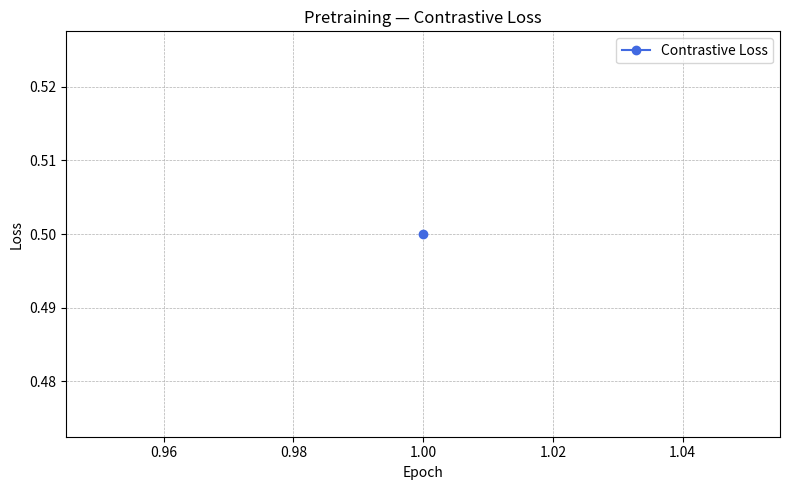
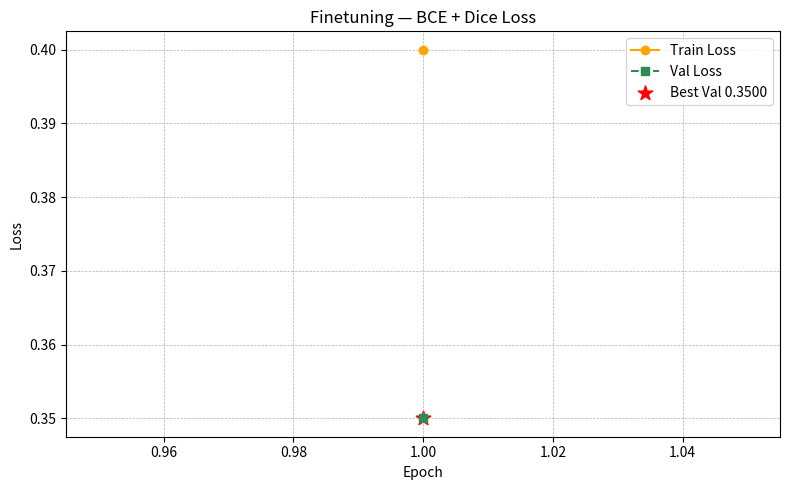

Here is the Python script that generated these plots, in order:
#!/usr/bin/env python3
# plot_loss.py
# Parses the training log (pretrain + finetune) and plots loss curves automatically.

import re
import argparse
from pathlib import Path
import matplotlib.pyplot as plt
import numpy as np
import csv
import sys


def parse_log(log_path: Path):
    """Reads the log file and extracts loss values for each training phase."""
    pre_loss, ft_train, ft_val = {}, {}, {}

    # Regex for pretraining and finetuning logs
    rx_pre = re.compile(r"\[Pretrain\s+(\d+)\s*/\s*(\d+)\].*?loss=([0-9]*\.?[0-9]+)")
    rx_ft = re.compile(r"Epoch\s+(\d+):\s*train=([0-9]*\.?[0-9]+)\s*val=([0-9]*\.?[0-9]+)")

    with open(log_path, "r", encoding="utf-8", errors="ignore") as f:
        for line in f:
            line = line.strip()
            if m := rx_pre.search(line):
                ep, loss = int(m.group(1)), float(m.group(3))
                pre_loss[ep] = loss
            elif m := rx_ft.search(line):
                ep, tr, vl = int(m.group(1)), float(m.group(2)), float(m.group(3))
                ft_train[ep], ft_val[ep] = tr, vl

    pre_ep = sorted(pre_loss.keys())
    ft_ep = sorted(ft_train.keys())
    return (
        (pre_ep, [pre_loss[e] for e in pre_ep]),
        (ft_ep, [ft_train[e] for e in ft_ep], [ft_val[e] for e in ft_ep])
    )


def plot_pretrain(xs, ys, out_path, show=False):
    if not xs:
        print("⚠️ No pretraining data found.")
        return
    plt.figure(figsize=(8, 5))
    plt.plot(xs, ys, "o-", color="royalblue", label="Contrastive Loss")
    plt.title("Pretraining — Contrastive Loss")
    plt.xlabel("Epoch"); plt.ylabel("Loss")
    plt.grid(True, ls="--", lw=0.5); plt.legend(); plt.tight_layout()
    plt.savefig(out_path, dpi=150)
    print(f"✅ Saved pretraining plot to {out_path}")
    if show: plt.show()


def plot_finetune(xs, y_tr, y_vl, out_path, show=False):
    if not xs:
        print("⚠️ No finetuning data found.")
        return
    plt.figure(figsize=(8, 5))
    plt.plot(xs, y_tr, "o-", label="Train Loss", color="orange")
    plt.plot(xs, y_vl, "s--", label="Val Loss", color="seagreen")

    best_idx = int(np.argmin(y_vl))
    plt.scatter(xs[best_idx], y_vl[best_idx], s=120, c="red", marker="*", label=f"Best Val {y_vl[best_idx]:.4f}")
    plt.title("Finetuning — BCE + Dice Loss")
    plt.xlabel("Epoch"); plt.ylabel("Loss")
    plt.grid(True, ls="--", lw=0.5); plt.legend()
    plt.tight_layout(); plt.savefig(out_path, dpi=150)
    print(f"✅ Saved finetuning plot to {out_path}")
    if show: plt.show()


def save_csv(out_dir, pre_data, ft_data):
    """Save numeric results to CSV."""
    csv_path = out_dir / "loss_summary.csv"
    with open(csv_path, "w", newline="") as f:
        w = csv.writer(f)
        w.writerow(["Phase", "Epoch", "Train_Loss", "Val_Loss"])
        pre_ep, pre_vals = pre_data
        for e, v in zip(pre_ep, pre_vals):
            w.writerow(["Pretrain", e, v, ""])
        ft_ep, ft_tr, ft_vl = ft_data
        for e, t, v in zip(ft_ep, ft_tr, ft_vl):
            w.writerow(["Finetune", e, t, v])
    print(f"📄 Saved summary CSV to {csv_path}")


def autodetect_log():
    """Finds the most recent .log or .txt file recursively."""
    logs = sorted(list(Path(".").rglob("*.log")) + list(Path(".").rglob("*.txt")),
                  key=lambda p: p.stat().st_mtime, reverse=True)
    if not logs:
        print("⚠️ No log files found in current directory.")
        dummy = Path("dummy_log.txt")
        dummy.write_text("[Pretrain 1/1] loss=0.5\nEpoch 1: train=0.4 val=0.35")
        print("🪄 Created dummy_log.txt for demo plotting.")
        return dummy
    if len(logs) == 1:
        print(f"📘 Using log: {logs[0]}")
        return logs[0]
    print("🗂 Found multiple logs:")
    for i, f in enumerate(logs, 1):
        print(f"  {i}) {f}")
    try:
        idx = int(input("Select log number to use: ").strip())
        return logs[idx - 1]
    except Exception:
        print("Invalid choice, defaulting to newest.")
        return logs[0]


def main():
    ap = argparse.ArgumentParser()
    ap.add_argument("--log", type=str, default=None, help="Path to log file (auto-detects newest if omitted).")
    ap.add_argument("--out", type=str, default="plots", help="Output directory for plots.")
    ap.add_argument("--show", action="store_true", help="Display plots interactively.")
    args = ap.parse_args()

    log_path = Path(args.log) if args.log else autodetect_log()
    out_dir = Path(args.out); out_dir.mkdir(parents=True, exist_ok=True)

    print(f"🔍 Reading log from: {log_path}")
    pre_data, ft_data = parse_log(log_path)

    pre_ep, pre_vals = pre_data
    ft_ep, ft_tr, ft_vl = ft_data

    if pre_ep: plot_pretrain(pre_ep, pre_vals, out_dir / "pretrain_loss.png", args.show)
    if ft_ep: plot_finetune(ft_ep, ft_tr, ft_vl, out_dir / "finetune_losses.png", args.show)
    save_csv(out_dir, pre_data, ft_data)


if __name__ == "__main__":
    main()
